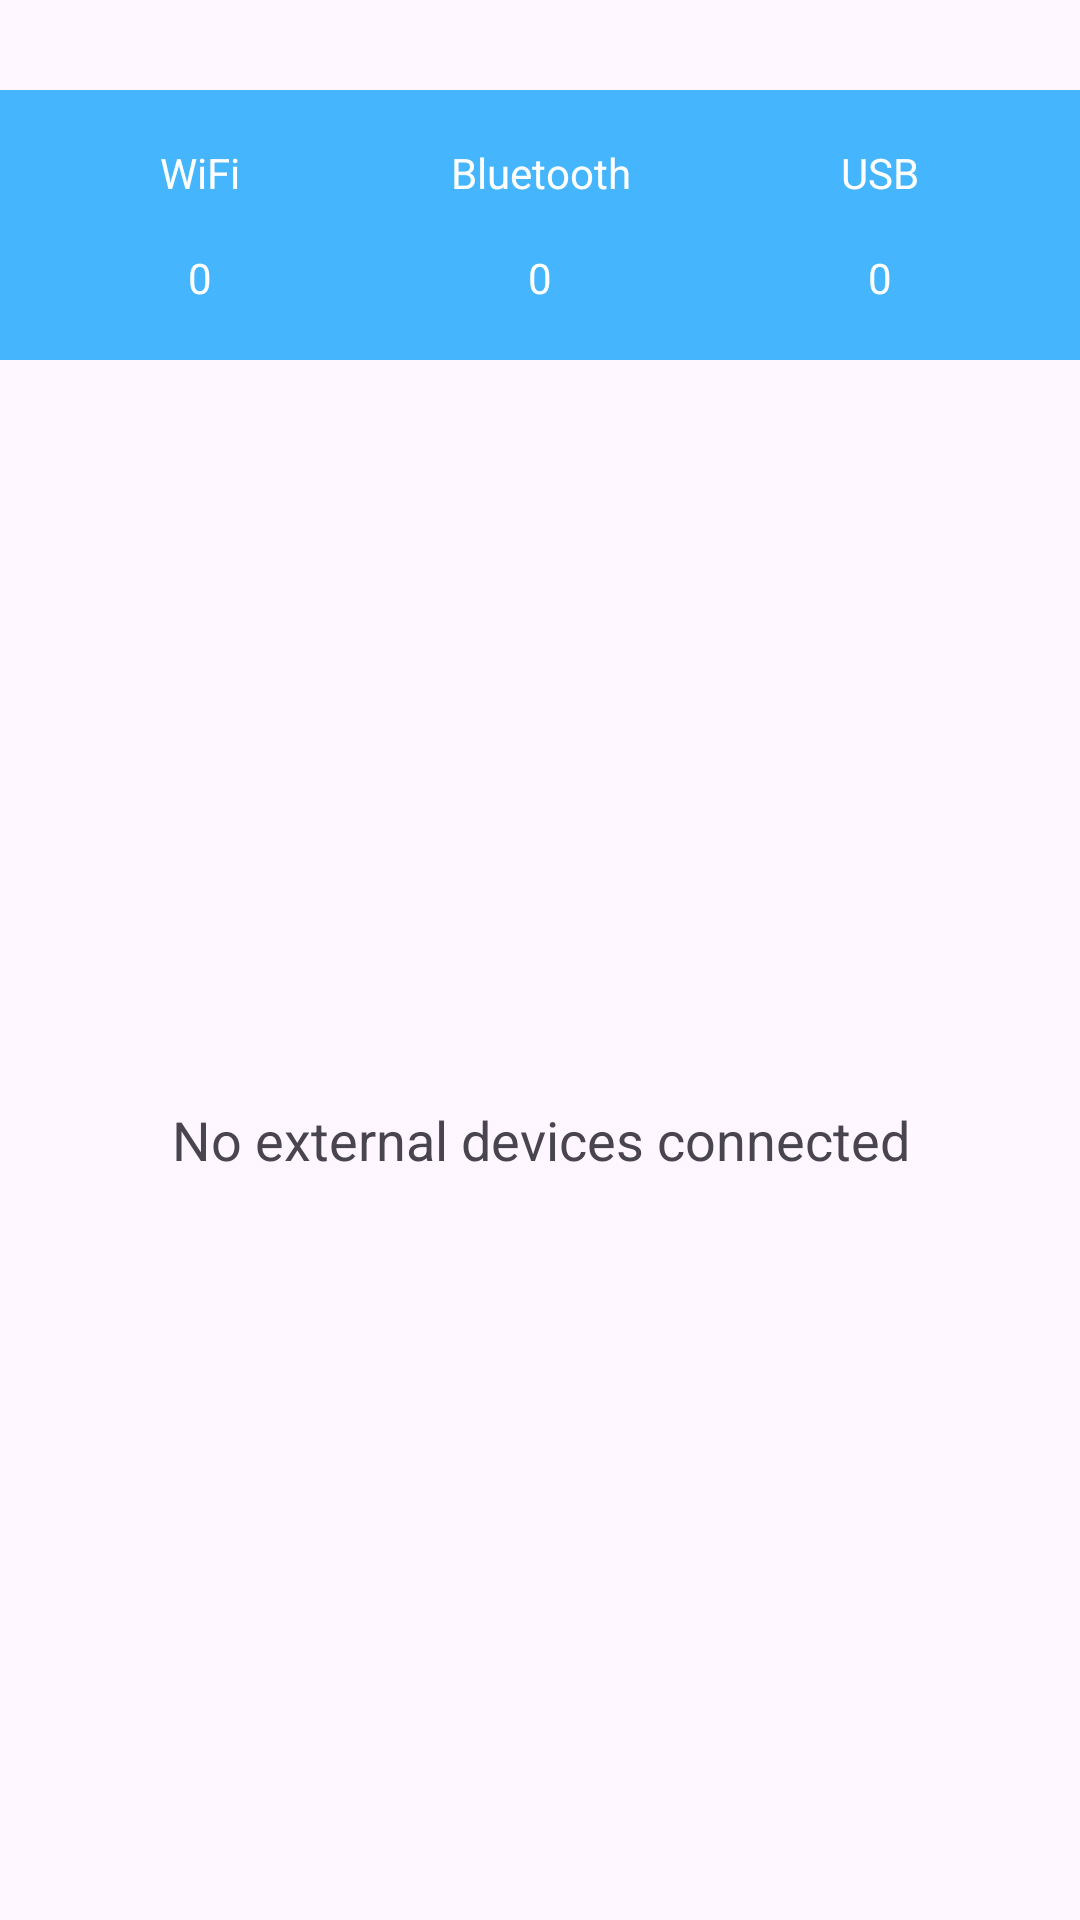

Android layout source for this screen:
<!-- AndroidManifest.xml: application theme Theme.SmartConnect -->
<!-- res/layout/fragment_home__screen.xml -->
<?xml version="1.0" encoding="utf-8"?>
<LinearLayout xmlns:android="http://schemas.android.com/apk/res/android"
    xmlns:tools="http://schemas.android.com/tools"
    android:orientation="vertical"
    android:layout_width="match_parent"
    android:layout_height="match_parent"
    tools:context=".Home_Screen">

    
    <LinearLayout
        android:layout_marginTop="30dp"
        android:id="@+id/statusBar"
        android:layout_width="match_parent"
        android:layout_height="wrap_content"
        android:orientation="horizontal"
        android:weightSum="3"
        android:padding="10dp"
        android:background="@color/blue">

        
        <LinearLayout
            android:layout_width="0dp"
            android:layout_height="wrap_content"
            android:layout_weight="1"
            android:orientation="vertical"
            android:gravity="center">

            <TextView
                android:layout_width="match_parent"
                android:layout_height="wrap_content"
                android:background="@drawable/rectangle_box"
                android:text="WiFi"
                android:textColor="@color/white"
                android:padding="8dp"
                android:gravity="center"/>

            <TextView
                android:id="@+id/wifi_count"
                android:layout_width="match_parent"
                android:layout_height="wrap_content"
                android:text="0"
                android:textColor="@color/white"
                android:padding="8dp"
                android:gravity="center"/>
        </LinearLayout>

        
        <LinearLayout
            android:layout_width="0dp"
            android:layout_height="wrap_content"
            android:layout_weight="1"
            android:orientation="vertical"
            android:gravity="center">

            <TextView
                android:layout_width="match_parent"
                android:layout_height="wrap_content"
                android:background="@drawable/rectangle_box"
                android:text="Bluetooth"
                android:textColor="@color/white"
                android:padding="8dp"
                android:gravity="center"/>

            <TextView
                android:id="@+id/bluetooth_count"
                android:layout_width="match_parent"
                android:layout_height="wrap_content"
                android:text="0"
                android:textColor="@color/white"
                android:padding="8dp"
                android:gravity="center"/>
        </LinearLayout>

        
        <LinearLayout
            android:layout_width="0dp"
            android:layout_height="wrap_content"
            android:layout_weight="1"
            android:orientation="vertical"
            android:gravity="center">

            <TextView
                android:layout_width="match_parent"
                android:layout_height="wrap_content"
                android:background="@drawable/rectangle_box"
                android:text="USB"
                android:textColor="@color/white"
                android:padding="8dp"
                android:gravity="center"/>

            <TextView
                android:id="@+id/usb_count"
                android:layout_width="match_parent"
                android:layout_height="wrap_content"
                android:text="0"
                android:textColor="@color/white"
                android:padding="8dp"
                android:gravity="center"/>
        </LinearLayout>
    </LinearLayout>

    
    <TextView
        android:id="@+id/emptyState"
        android:layout_width="match_parent"
        android:layout_height="match_parent"
        android:gravity="center"
        android:text="No external devices connected"
        android:textSize="18sp"
        android:visibility="visible"/>

    
    <androidx.recyclerview.widget.RecyclerView
        android:id="@+id/deviceRecyclerView"
        android:layout_width="match_parent"
        android:layout_height="match_parent"
        android:padding="8dp"
        android:visibility="gone"/>
</LinearLayout>
<!-- resources referenced by this layout -->
<resources>
  <color name="blue">#45b6fe</color>
  <color name="white">#FFFFFFFF</color>
  <!-- drawable rectangle_box (drawable) -->
  <?xml version="1.0" encoding="utf-8"?>
  <shape xmlns:android="http://schemas.android.com/apk/res/android">
  <solid android:color="@color/blue">
  </solid>
      <corners android:radius="10dp"></corners>
  </shape>
  <style name="Theme.SmartConnect" parent="Base.Theme.SmartConnect" />
  <style name="Base.Theme.SmartConnect" parent="Theme.Material3.DayNight.NoActionBar">
          
          
      </style>
</resources>
